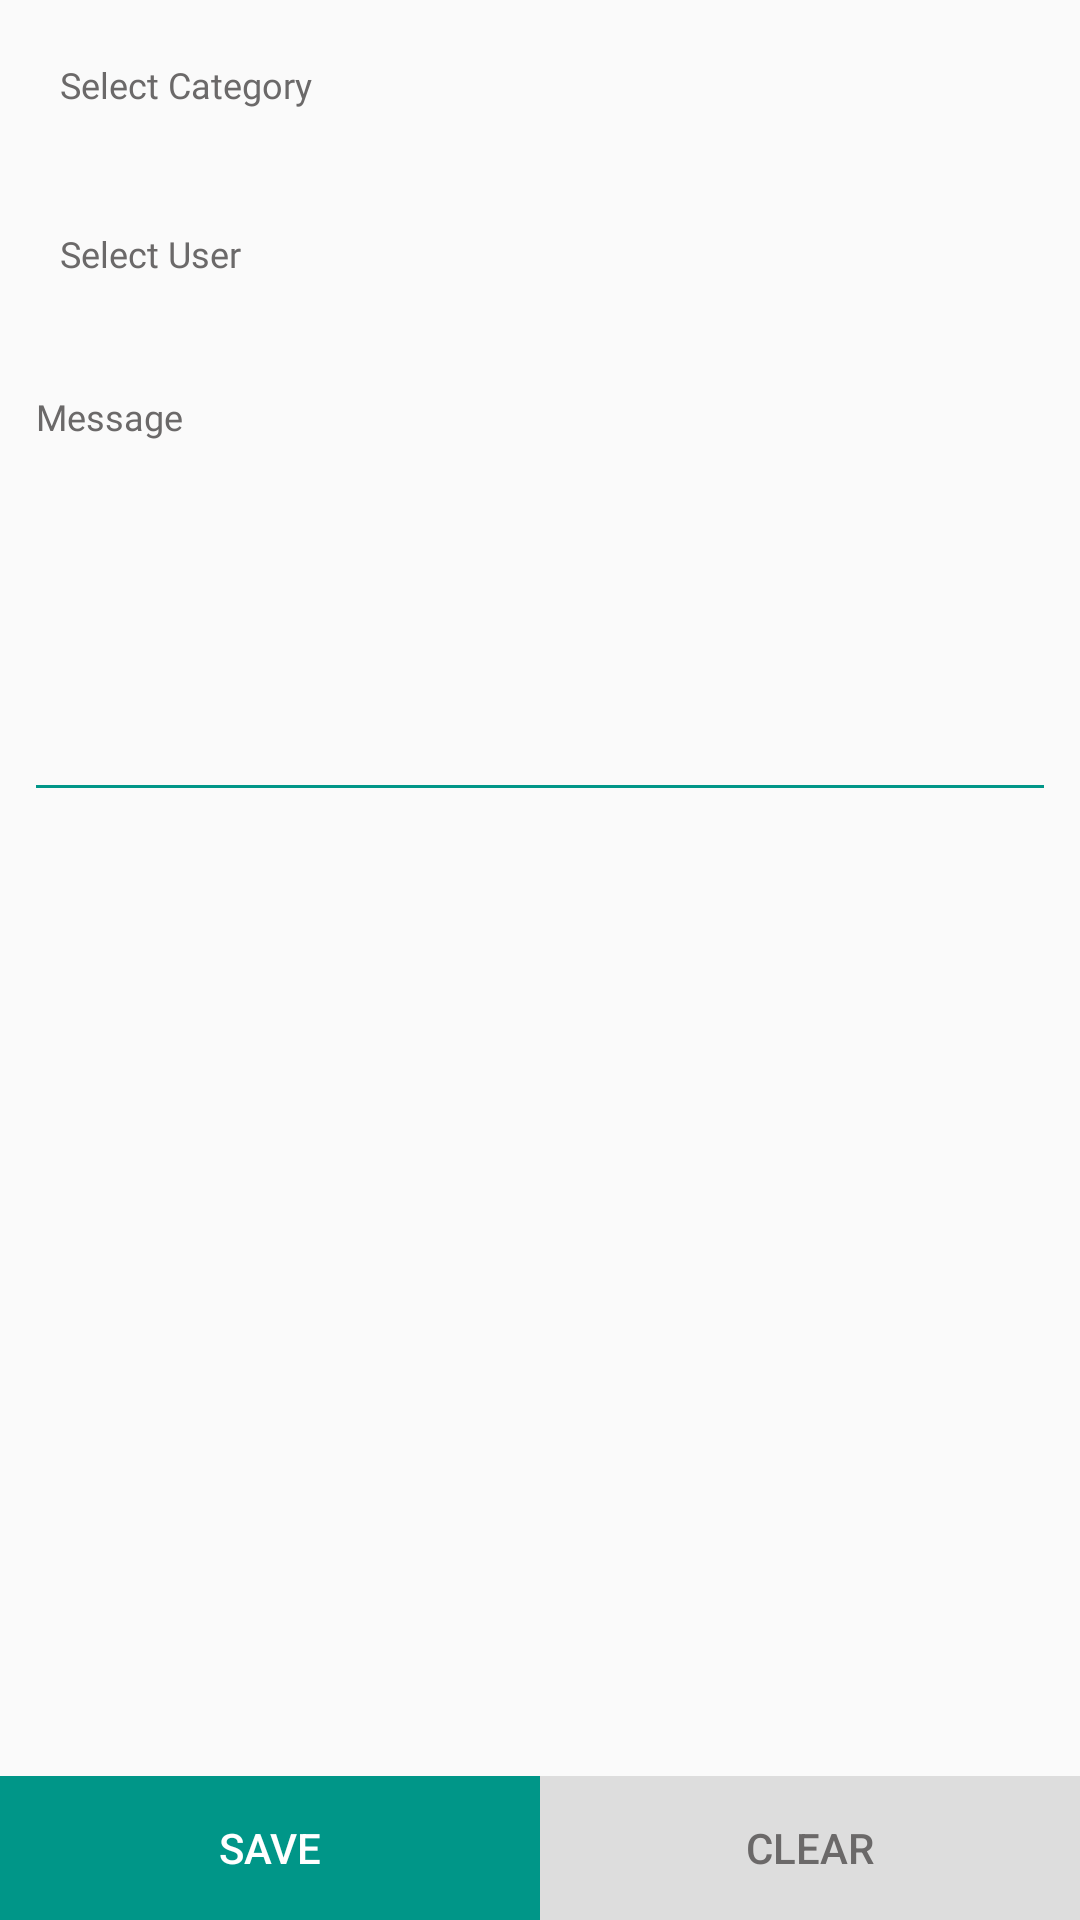

Android layout source for this screen:
<!-- AndroidManifest.xml: application theme AppTheme -->
<!-- res/layout/fragment_request.xml -->
<?xml version="1.0" encoding="utf-8"?>
<RelativeLayout xmlns:android="http://schemas.android.com/apk/res/android"
    xmlns:tools="http://schemas.android.com/tools"
    android:layout_width="match_parent"
    android:layout_height="match_parent"
    android:layout_margin="@dimen/margin_16"
    tools:context=".bus.fragment.RequestFragment">

    <TextView
        android:layout_width="match_parent"
        android:layout_height="wrap_content"
        android:layout_gravity="center_horizontal"
        android:background="@drawable/custom_text_back"
        android:layout_margin="@dimen/margin_8"
        android:ellipsize="end"
        android:fontFamily="@font/roboto"
        android:id="@+id/lbl_category"
        android:maxLines="1"
        android:padding="12dp"
        android:textAllCaps="false"
        android:hint="@string/select_category"
        android:textColor="@color/colorBlack"
        android:textSize="@dimen/textSize_12"
        android:textColorHint="@color/colorGray"
        android:textStyle="normal" />

    <TextView
        android:id="@+id/lbl_user"
        android:layout_width="match_parent"
        android:layout_height="wrap_content"
        android:layout_below="@+id/lbl_category"
        android:focusable="false"
        android:focusableInTouchMode="false"
        android:background="@drawable/custom_text_back"
        android:padding="12dp"
        android:layout_margin="@dimen/margin_8"
        android:ellipsize="end"
        android:fontFamily="@font/roboto"
        android:hint="@string/select_user"
        android:maxLines="1"
        android:textAllCaps="false"
        android:textColor="@color/colorBlack"
        android:textSize="@dimen/textSize_12"
        android:textColorHint="@color/colorGray"
        android:textStyle="normal" />

    <EditText
        android:id="@+id/txt_message"
        android:layout_width="match_parent"
        android:layout_height="150dp"
        android:layout_below="@+id/lbl_user"
        android:focusable="true"
        android:focusableInTouchMode="true"
        android:gravity="top|left"
        android:layout_margin="@dimen/margin_8"
        android:ellipsize="end"
        android:fontFamily="@font/roboto"
        android:hint="Message"
        android:maxLines="5"
        android:textColorHint="@color/colorGray"
        android:backgroundTint="@color/colorPrimary"


        android:textAllCaps="false"
        android:textColor="@color/colorBlack"
        android:textSize="@dimen/textSize_12"
        android:textStyle="normal" />


    <LinearLayout
        android:layout_width="match_parent"
        android:layout_height="wrap_content"
        android:layout_alignParentBottom="true"
        android:weightSum="2"
        android:orientation="horizontal">

        <Button
            android:layout_width="0dp"
            android:layout_weight="1"
            android:id="@+id/btnSave"
            android:layout_height="wrap_content"
            android:background="@color/colorPrimary"
            android:textColor="@color/colorWhite"
            android:text="Save"/>
        <Button
            android:layout_width="0dp"
            android:layout_weight="1"
            android:id="@+id/btnClear"
            android:layout_height="wrap_content"
            android:background="@color/colorWhite_400"
            android:textColor="@color/colorGray"
            android:text="Clear"/>
    </LinearLayout>


</RelativeLayout>
<!-- resources referenced by this layout -->
<resources>
  <color name="colorBlack">#000</color>
  <color name="colorGray">#6b6969</color>
  <color name="colorPrimary">#009688</color>
  <color name="colorWhite">#fff</color>
  <color name="colorWhite_400">#DDDDDD</color>
  <dimen name="margin_16">16dp</dimen>
  <dimen name="margin_8">08dp</dimen>
  <dimen name="textSize_12">12sp</dimen>
  <string name="select_category">Select Category</string>
  <string name="select_user"> Select User</string>
  <style name="AppTheme" parent="Theme.AppCompat.Light.DarkActionBar">
          
          <item name="colorPrimary">@color/colorPrimary</item>
          <item name="colorPrimaryDark">@color/colorPrimaryDark</item>
          <item name="colorAccent">@color/colorAccent</item>
      </style>
  <color name="colorPrimaryDark">#00766c</color>
  <color name="colorAccent">#FF4081</color>
</resources>
